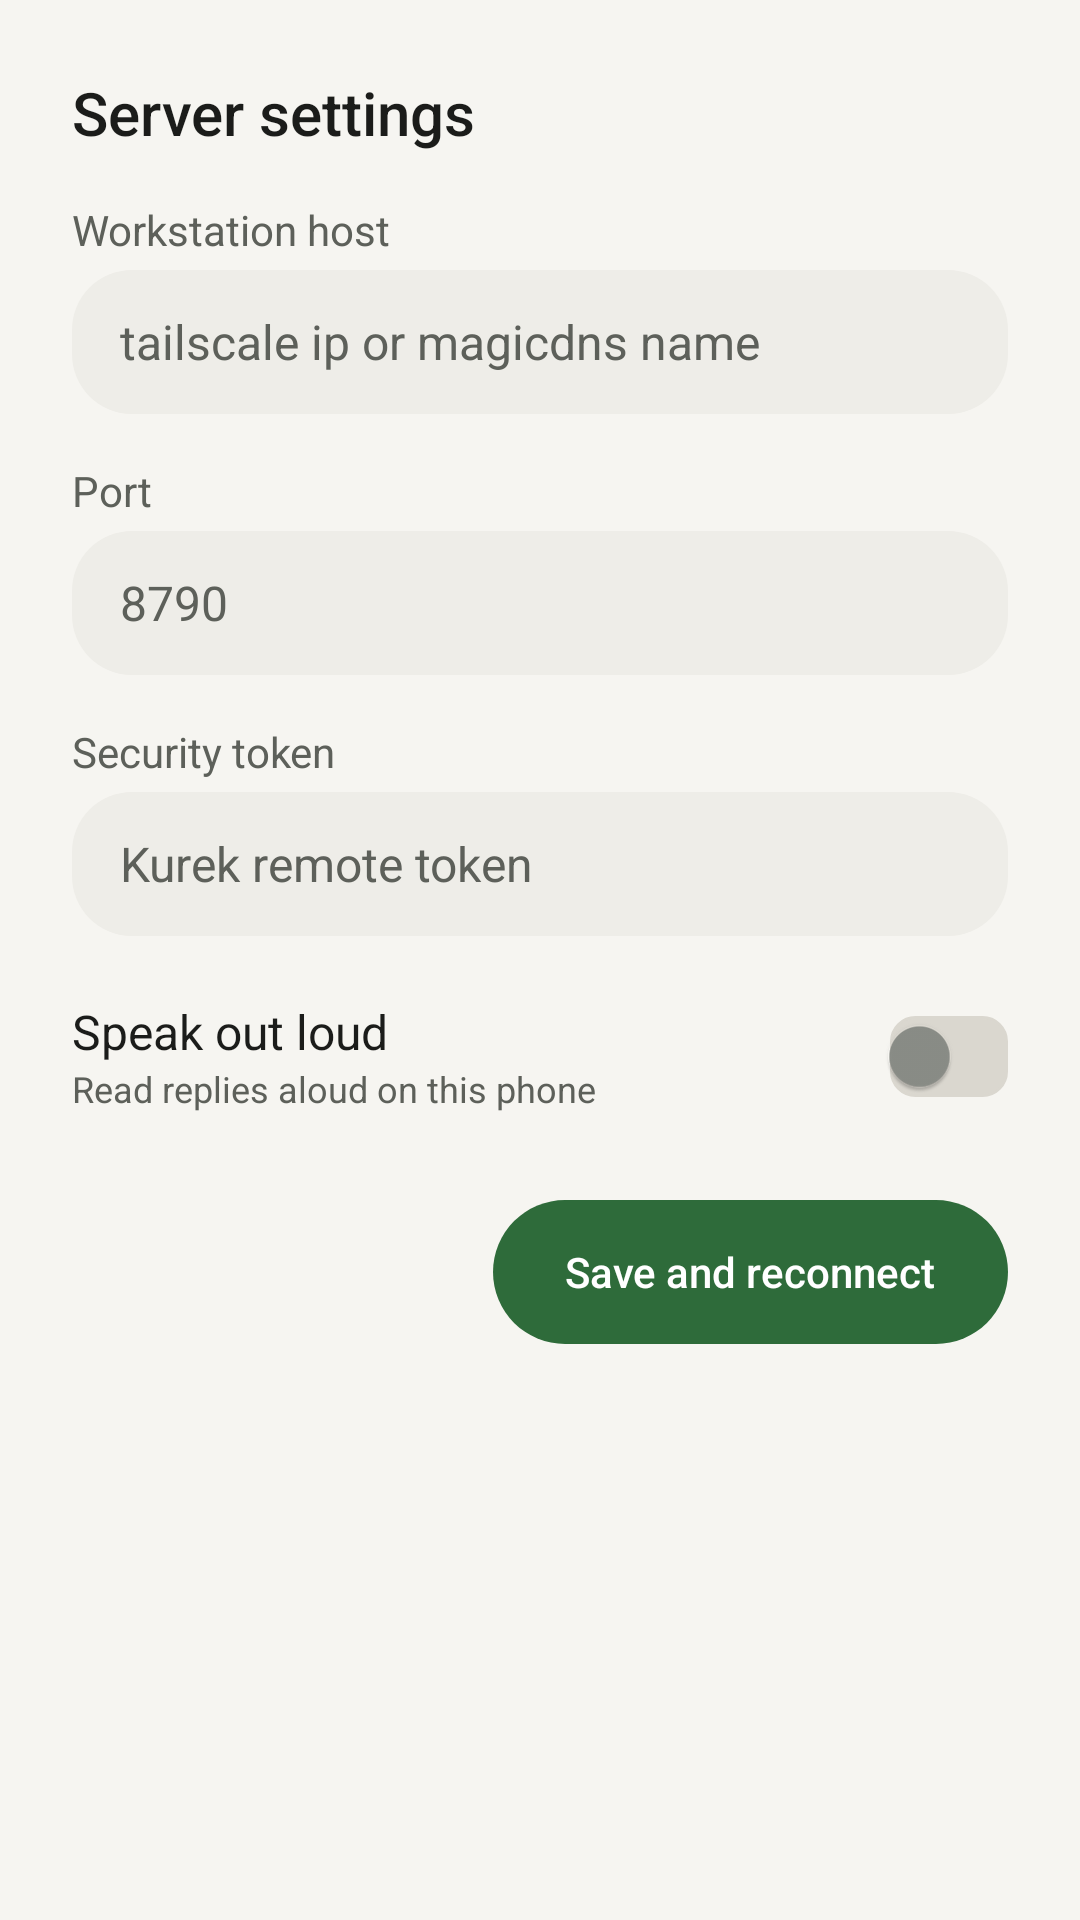

Produce the Android XML layout that renders to this screen, including the resource entries it uses.
<!-- AndroidManifest.xml: application theme Theme.Kurek -->
<!-- res/layout/dialog_settings.xml -->
<?xml version="1.0" encoding="utf-8"?>
<ScrollView xmlns:android="http://schemas.android.com/apk/res/android"
    xmlns:app="http://schemas.android.com/apk/res-auto"
    android:layout_width="match_parent"
    android:layout_height="wrap_content"
    android:fillViewport="true">

<LinearLayout
    android:layout_width="match_parent"
    android:layout_height="wrap_content"
    android:orientation="vertical"
    android:padding="24dp">

    <TextView
        style="@style/TextTitle"
        android:layout_width="wrap_content"
        android:layout_height="wrap_content"
        android:text="@string/settings_title"
        android:layout_marginBottom="16dp" />

    <TextView
        style="@style/TextLabel"
        android:layout_width="wrap_content"
        android:layout_height="wrap_content"
        android:labelFor="@+id/editHost"
        android:text="@string/settings_host"
        android:layout_marginBottom="4dp" />

    <EditText
        android:id="@id/editHost"
        style="@style/FieldInput"
        android:layout_width="match_parent"
        android:layout_height="wrap_content"
        android:hint="@string/settings_host_hint"
        android:inputType="textUri"
        android:layout_marginBottom="16dp" />

    <TextView
        style="@style/TextLabel"
        android:layout_width="wrap_content"
        android:layout_height="wrap_content"
        android:labelFor="@+id/editPort"
        android:text="@string/settings_port"
        android:layout_marginBottom="4dp" />

    <EditText
        android:id="@id/editPort"
        style="@style/FieldInput"
        android:layout_width="match_parent"
        android:layout_height="wrap_content"
        android:hint="8790"
        android:inputType="number"
        android:layout_marginBottom="16dp" />

    <TextView
        style="@style/TextLabel"
        android:layout_width="wrap_content"
        android:layout_height="wrap_content"
        android:labelFor="@+id/editToken"
        android:text="@string/settings_token"
        android:layout_marginBottom="4dp" />

    <EditText
        android:id="@id/editToken"
        style="@style/FieldInput"
        android:layout_width="match_parent"
        android:layout_height="wrap_content"
        android:hint="@string/settings_token_hint"
        android:inputType="textPassword"
        android:layout_marginBottom="16dp" />

    <LinearLayout
        android:layout_width="match_parent"
        android:layout_height="wrap_content"
        android:minHeight="48dp"
        android:orientation="horizontal"
        android:gravity="center_vertical"
        android:layout_marginBottom="24dp">

        <LinearLayout
            android:layout_width="0dp"
            android:layout_height="wrap_content"
            android:layout_weight="1"
            android:orientation="vertical">

            <TextView
                style="@style/TextBody"
                android:layout_width="wrap_content"
                android:layout_height="wrap_content"
                android:text="@string/settings_speak" />

            <TextView
                style="@style/TextMeta"
                android:layout_width="wrap_content"
                android:layout_height="wrap_content"
                android:text="@string/settings_speak_sub" />
        </LinearLayout>

        <androidx.appcompat.widget.SwitchCompat
            android:id="@+id/switchSpeakOutLoud"
            android:layout_width="wrap_content"
            android:layout_height="wrap_content"
            android:minHeight="48dp"
            android:minWidth="48dp"
            android:contentDescription="@string/settings_speak"
            app:thumbTint="@color/switch_thumb"
            app:track="@drawable/switch_track" />
    </LinearLayout>

    <TextView
        android:id="@+id/btnSaveSettings"
        android:layout_width="wrap_content"
        android:layout_height="wrap_content"
        android:layout_gravity="end"
        android:minHeight="48dp"
        android:minWidth="48dp"
        android:gravity="center"
        android:paddingStart="24dp"
        android:paddingEnd="24dp"
        android:fontFamily="sans-serif-medium"
        android:textSize="14sp"
        android:background="@drawable/bg_button_primary"
        android:textColor="@color/on_accent"
        android:clickable="true"
        android:focusable="true"
        android:text="@string/settings_save" />
</LinearLayout>
</ScrollView>
<!-- resources referenced by this layout -->
<resources>
  <color name="on_accent">#FFFFFF</color>
  <!-- drawable bg_button_primary (drawable) -->
  <?xml version="1.0" encoding="utf-8"?>
  <selector xmlns:android="http://schemas.android.com/apk/res/android">
      <item android:state_focused="true">
          <shape><corners android:radius="24dp" /><solid android:color="@color/accent" /><stroke android:width="2dp" android:color="@color/text" /></shape>
      </item>
      <item android:state_pressed="true">
          <shape><corners android:radius="24dp" /><solid android:color="@color/text" /></shape>
      </item>
      <item><shape><corners android:radius="24dp" /><solid android:color="@color/accent" /></shape></item>
  </selector>
  <string name="settings_host">Workstation host</string>
  <string name="settings_host_hint">tailscale ip or magicdns name</string>
  <string name="settings_port">Port</string>
  <string name="settings_save">Save and reconnect</string>
  <string name="settings_speak">Speak out loud</string>
  <string name="settings_speak_sub">Read replies aloud on this phone</string>
  <string name="settings_title">Server settings</string>
  <string name="settings_token">Security token</string>
  <string name="settings_token_hint">Kurek remote token</string>
  <style name="FieldInput" parent="TextBody">
          <item name="android:background">@drawable/bg_field</item>
          <item name="android:minHeight">48dp</item>
          <item name="android:paddingStart">16dp</item>
          <item name="android:paddingEnd">16dp</item>
          <item name="android:paddingTop">12dp</item>
          <item name="android:paddingBottom">12dp</item>
          <item name="android:textColorHint">@color/text_muted</item>
      </style>
  <style name="TextBody">
          <item name="android:fontFamily">sans-serif</item>
          <item name="android:textColor">@color/text</item>
          <item name="android:textSize">16sp</item>
          <item name="android:lineSpacingExtra">3sp</item>
      </style>
  <style name="TextLabel">
          <item name="android:fontFamily">sans-serif</item>
          <item name="android:textColor">@color/text_muted</item>
          <item name="android:textSize">14sp</item>
      </style>
  <style name="TextMeta">
          <item name="android:fontFamily">sans-serif</item>
          <item name="android:textColor">@color/text_muted</item>
          <item name="android:textSize">12sp</item>
      </style>
  <style name="TextTitle">
          <item name="android:fontFamily">sans-serif-medium</item>
          <item name="android:textColor">@color/text</item>
          <item name="android:textSize">20sp</item>
      </style>
  <style name="Theme.Kurek" parent="Theme.Kurek.Base" />
  <color name="accent">#2E6B3A</color>
  <color name="text">#1B1C1A</color>
  <color name="accent_container">#DDEBDD</color>
  <color name="surface_low">#EEEDE8</color>
  <color name="outline">#DAD7CF</color>
  <!-- drawable bg_field (drawable) -->
  <?xml version="1.0" encoding="utf-8"?>
  <selector xmlns:android="http://schemas.android.com/apk/res/android">
      <item android:state_focused="true">
          <shape><corners android:radius="20dp" /><solid android:color="@color/surface_low" /><stroke android:width="1.5dp" android:color="@color/accent" /></shape>
      </item>
      <item>
          <shape><corners android:radius="20dp" /><solid android:color="@color/surface_low" /></shape>
      </item>
  </selector>
  <color name="text_muted">#5D605A</color>
  <color name="background">#F6F5F1</color>
  <color name="surface">#FFFFFF</color>
  <color name="error">#B3261E</color>
  <color name="error_container">#F9DEDC</color>
</resources>
